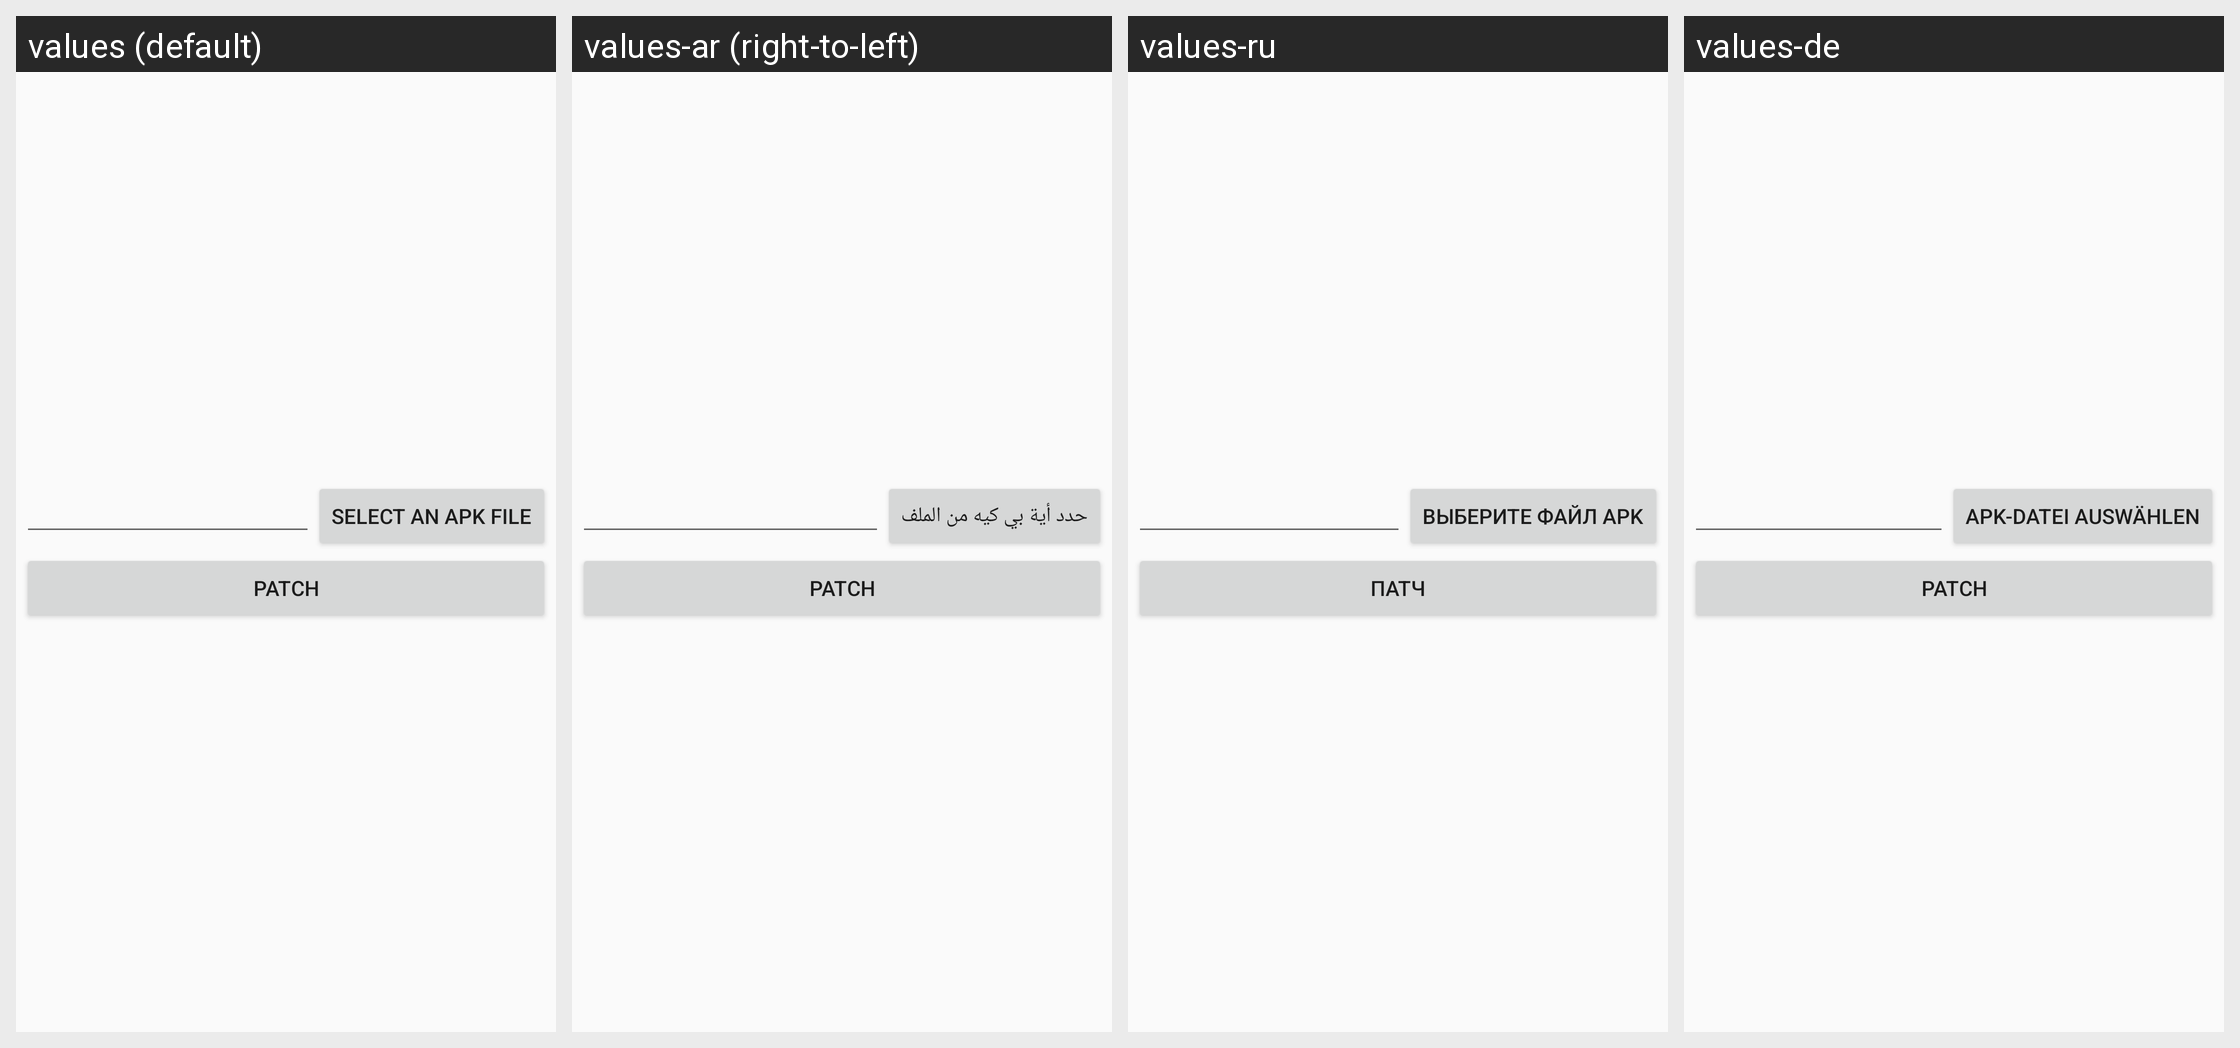

This grid shows one Android layout under several languages. Give, for every string resource on the screen, its name, the default text and each shown locale's text.
Android screen res/layout/activity_odex_patch.xml rendered under 4 locales, left to right: values (default), values-ar (right-to-left), values-ru, values-de. Device: Nexus 5 (rendered at 1080×1920; each locale shown at half size, 540×960, under a caption strip naming it); theme AppTheme.
Other locales in the repository, not shown: values-be, values-cs, values-es, values-eu, values-fa, values-fr, values-hu, values-it, values-iw, values-ja, values-ka, values-ko, values-nb, values-nl, values-pl, values-pt, values-pt-rBR, values-pt-rPT, values-ro, values-sk, values-sr, values-sv, values-tr, values-uk, values-vi, values-zh, values-zh-rCN, values-zh-rTW.
Strings drawn on this screen, with the default value and each locale's value (text and hints the layout hard-codes, and strings that could not be matched under every locale, appear in the picture but are not listed):

select_apk_file
  values: Select an Apk File
  values-ar: حدد أية بي كيه من الملف
  values-ru: Выберите файл APK
  values-de: APK-Datei auswählen

patch
  values: Patch
  values-ar: Patch  [not translated; the default value is used]
  values-ru: Патч
  values-de: Patch
